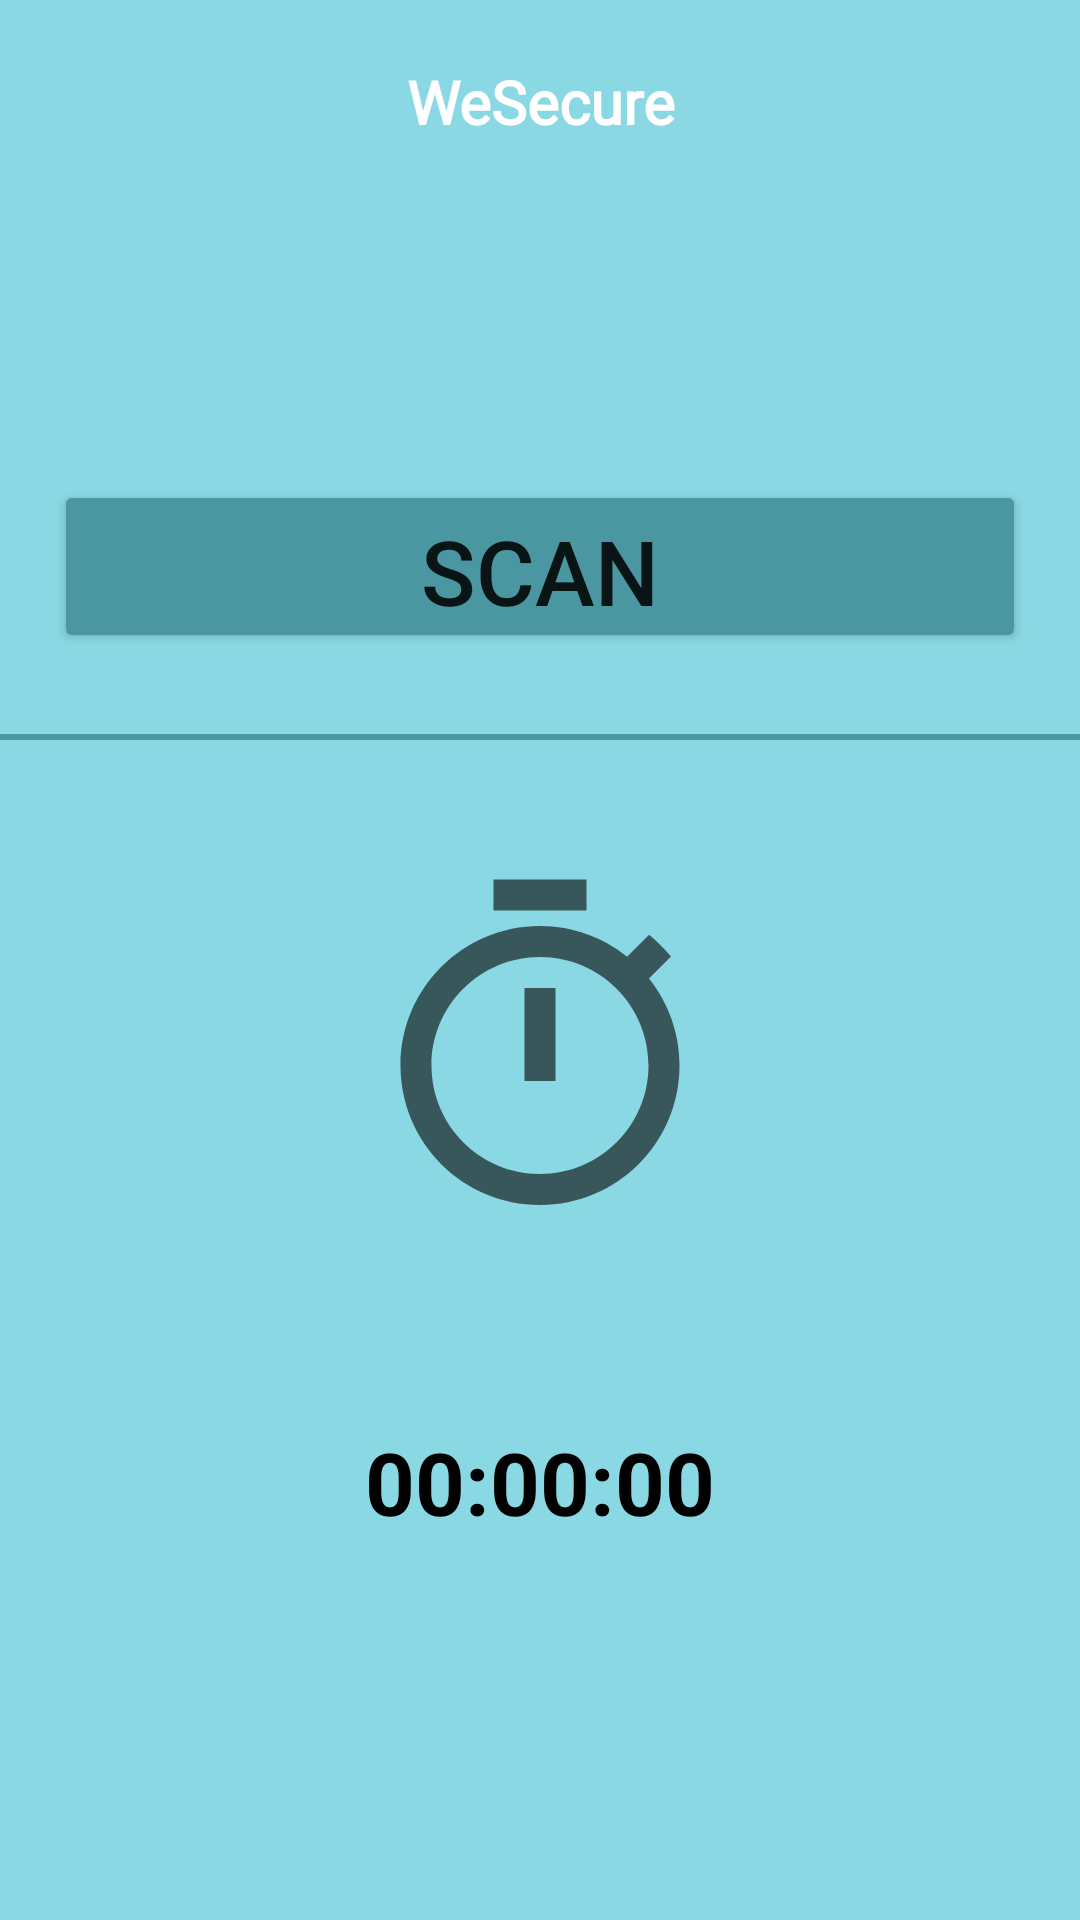

Android layout source for this screen:
<!-- AndroidManifest.xml: application theme Theme.WeSecure -->
<!-- res/layout/activity_qrscanner.xml -->
<?xml version="1.0" encoding="utf-8"?>
<androidx.constraintlayout.widget.ConstraintLayout xmlns:android="http://schemas.android.com/apk/res/android"
    xmlns:app="http://schemas.android.com/apk/res-auto"
    xmlns:tools="http://schemas.android.com/tools"
    android:layout_width="match_parent"
    android:layout_height="match_parent"
    android:background="#89D8E3"
    tools:context=".employee.QRScanner">

    <TextView
        android:id="@+id/titlehome"
        android:layout_width="0dp"
        android:layout_height="0dp"
        android:ems="10"
        android:fontFamily="@font/kaushan"
        android:gravity="center"
        android:text="WeSecure"
        android:textAlignment="center"
        android:textColor="@color/white"
        android:textSize="20sp"
        android:textStyle="bold"
        app:layout_constraintBottom_toBottomOf="@id/guideline4.4"
        app:layout_constraintEnd_toEndOf="@id/guideline6"
        app:layout_constraintStart_toStartOf="@+id/guideline1"
        app:layout_constraintTop_toTopOf="@id/guideline4.3" />

    <View
        android:id="@+id/view1"
        android:layout_width="match_parent"
        android:layout_height="2dp"
        android:layout_marginTop="27dp"
        android:background="#4B97A1"
        app:layout_constraintEnd_toEndOf="parent"
        app:layout_constraintStart_toStartOf="parent"
        app:layout_constraintTop_toBottomOf="@+id/scanner" />

    <Button
        android:layout_width="0dp"
        android:layout_height="0dp"
        android:id="@+id/scanner"
        android:text="scan"
        android:textSize="30dp"
        android:backgroundTint="#4B97A1"
        app:layout_constraintStart_toStartOf="@id/guideline1"
        app:layout_constraintEnd_toEndOf="@id/guideline6"
        app:layout_constraintTop_toTopOf="@id/guideline8"
        app:layout_constraintBottom_toBottomOf="@id/guideline9"/>

    <androidx.constraintlayout.widget.Guideline
        android:id="@+id/guideline1"
        android:layout_width="wrap_content"
        android:layout_height="wrap_content"
        android:orientation="vertical"
        app:layout_constraintGuide_percent="0.05" />

    <androidx.constraintlayout.widget.Guideline
        android:id="@+id/guideline4.3"
        android:layout_width="wrap_content"
        android:layout_height="wrap_content"
        android:orientation="horizontal"
        app:layout_constraintGuide_percent="0.02" />

    <androidx.constraintlayout.widget.Guideline
        android:id="@+id/guideline4.4"
        android:layout_width="wrap_content"
        android:layout_height="wrap_content"
        android:orientation="horizontal"
        app:layout_constraintGuide_percent="0.086" />

    <androidx.constraintlayout.widget.Guideline
        android:id="@+id/guideline6"
        android:layout_width="wrap_content"
        android:layout_height="wrap_content"
        android:orientation="vertical"
        app:layout_constraintGuide_percent="0.95" />

    <androidx.constraintlayout.widget.Guideline
        android:id="@+id/guideline8"
        android:layout_width="wrap_content"
        android:layout_height="wrap_content"
        android:orientation="horizontal"
        app:layout_constraintGuide_percent="0.25" />
    <androidx.constraintlayout.widget.Guideline
        android:id="@+id/guideline9"
        android:layout_width="wrap_content"
        android:layout_height="wrap_content"
        android:orientation="horizontal"
        app:layout_constraintGuide_percent="0.34" />
    <androidx.constraintlayout.widget.Guideline
        android:id="@+id/guideline10"
        android:layout_width="wrap_content"
        android:layout_height="wrap_content"
        android:orientation="horizontal"
        app:layout_constraintGuide_percent="0.45" />
    <androidx.constraintlayout.widget.Guideline
        android:id="@+id/guideline11"
        android:layout_width="wrap_content"
        android:layout_height="wrap_content"
        android:orientation="horizontal"
        app:layout_constraintGuide_percent="0.9" />

    <TextView
        android:id="@+id/text_view"
        android:layout_width="0dp"
        android:layout_height="0dp"
        android:drawableTop="@drawable/ic_timer"
        android:gravity="center"
        android:textColor="@color/black"
        android:textSize="29dp"
        android:textStyle="bold"
        android:text="00:00:00"
        app:layout_constraintBottom_toBottomOf="@id/guideline11"
        app:layout_constraintEnd_toEndOf="@id/guideline6"
        app:layout_constraintHorizontal_bias="0.0"
        app:layout_constraintStart_toStartOf="@id/guideline1"
        app:layout_constraintTop_toTopOf="@id/guideline10"
        app:layout_constraintVertical_bias="0.0" />


</androidx.constraintlayout.widget.ConstraintLayout>
<!-- resources referenced by this layout -->
<resources>
  <color name="black">#FF000000</color>
  <color name="white">#FFFFFFFF</color>
  <!-- drawable ic_timer (drawable) -->
  <vector android:height="124dp" android:tint="?attr/colorControlNormal"
      android:viewportHeight="24" android:viewportWidth="24"
      android:width="124dp" xmlns:android="http://schemas.android.com/apk/res/android">
      <path android:fillColor="@android:color/white" android:pathData="M15,1L9,1v2h6L15,1zM11,14h2L13,8h-2v6zM19.03,7.39l1.42,-1.42c-0.43,-0.51 -0.9,-0.99 -1.41,-1.41l-1.42,1.42C16.07,4.74 14.12,4 12,4c-4.97,0 -9,4.03 -9,9s4.02,9 9,9 9,-4.03 9,-9c0,-2.12 -0.74,-4.07 -1.97,-5.61zM12,20c-3.87,0 -7,-3.13 -7,-7s3.13,-7 7,-7 7,3.13 7,7 -3.13,7 -7,7z"/>
  </vector>
  <style name="Theme.WeSecure" parent="Theme.MaterialComponents.DayNight.NoActionBar">
          
          <item name="colorPrimary">@color/purple_500</item>
          <item name="colorPrimaryVariant">@color/black</item>
          <item name="colorOnPrimary">@color/white</item>
          
          <item name="colorSecondary">@color/teal_200</item>
          <item name="colorSecondaryVariant">@color/teal_700</item>
          <item name="colorOnSecondary">@color/black</item>
          
          <item name="android:statusBarColor" tools:targetApi="l">?attr/colorPrimaryVariant</item>
          
      </style>
  <color name="purple_500">#FF6200EE</color>
  <color name="teal_200">#FF03DAC5</color>
  <color name="teal_700">#FF018786</color>
</resources>
